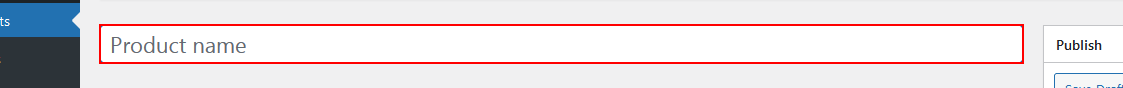
Workflow: Main

Step 1: Set Text 'INPUT  title' on the text box

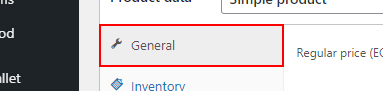
Step 2: click on the link

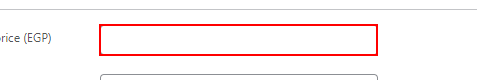
Step 3: Set Text 'INPUT  _regular_price' on the text box

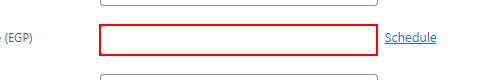
Step 4: Set Text 'INPUT  _regular_price' on the text box

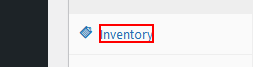
Step 5: click on the element 'Inventory'

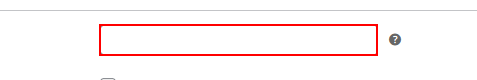
Step 6: Set Text 'INPUT  _sku' on the text box

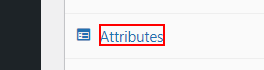
Step 7: click on the element 'Attributes'

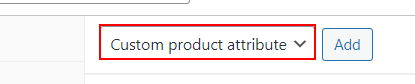
Step 8: type a value into the drop-down 'attribute_taxonomy' (repeated 2 times)

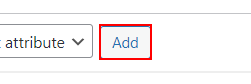
Step 10: click on the button

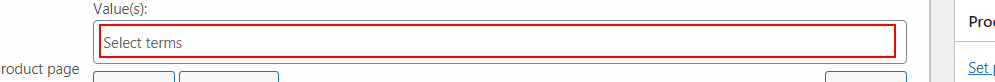
Step 11: Set Text 'INPUT' on the text box

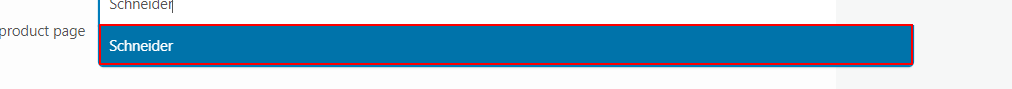
Step 12: click on the list item

Step 13: type a value into the drop-down 'attribute_taxonomy' (same screen as step 8) (repeated 3 times)

Step 16: click on the button (same screen as step 10)

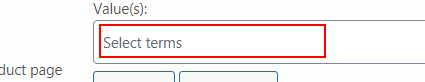
Step 17: Set Text 'INPUT' on the text box

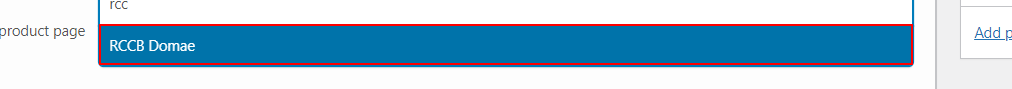
Step 18: click on the list item

Step 19: type a value into the drop-down 'attribute_taxonomy' (same screen as step 8) (repeated 3 times)

Step 22: click on the button (same screen as step 10)

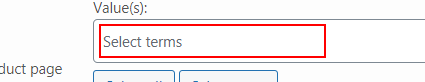
Step 23: Set Text 'INPUT' on the text box

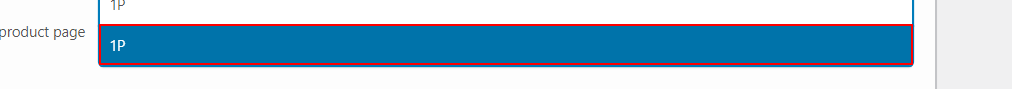
Step 24: click on the list item

Step 25: type a value into the drop-down 'attribute_taxonomy' (same screen as step 8) (repeated 3 times)

Step 28: click on the button (same screen as step 10)

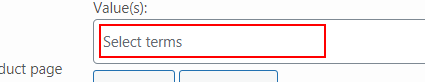
Step 29: Set Text 'INPUT' on the text box

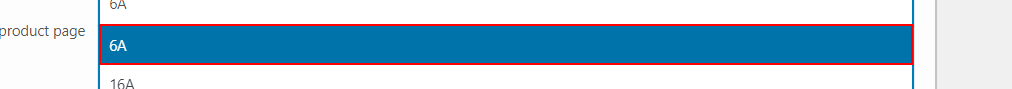
Step 30: click on the list item

Step 31: type a value into the drop-down 'attribute_taxonomy' (same screen as step 8) (repeated 5 times)

Step 36: click on the button (same screen as step 10)

Step 37: Set Text 'INPUT' on the text box (same screen as step 29)

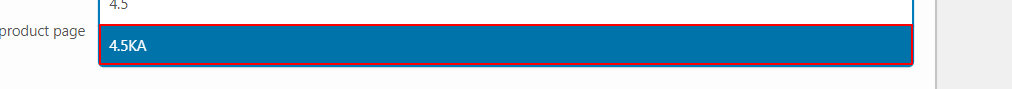
Step 38: click on the list item

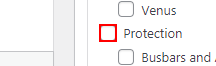
Step 39: click on the text box

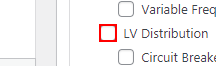
Step 40: click on the text box
